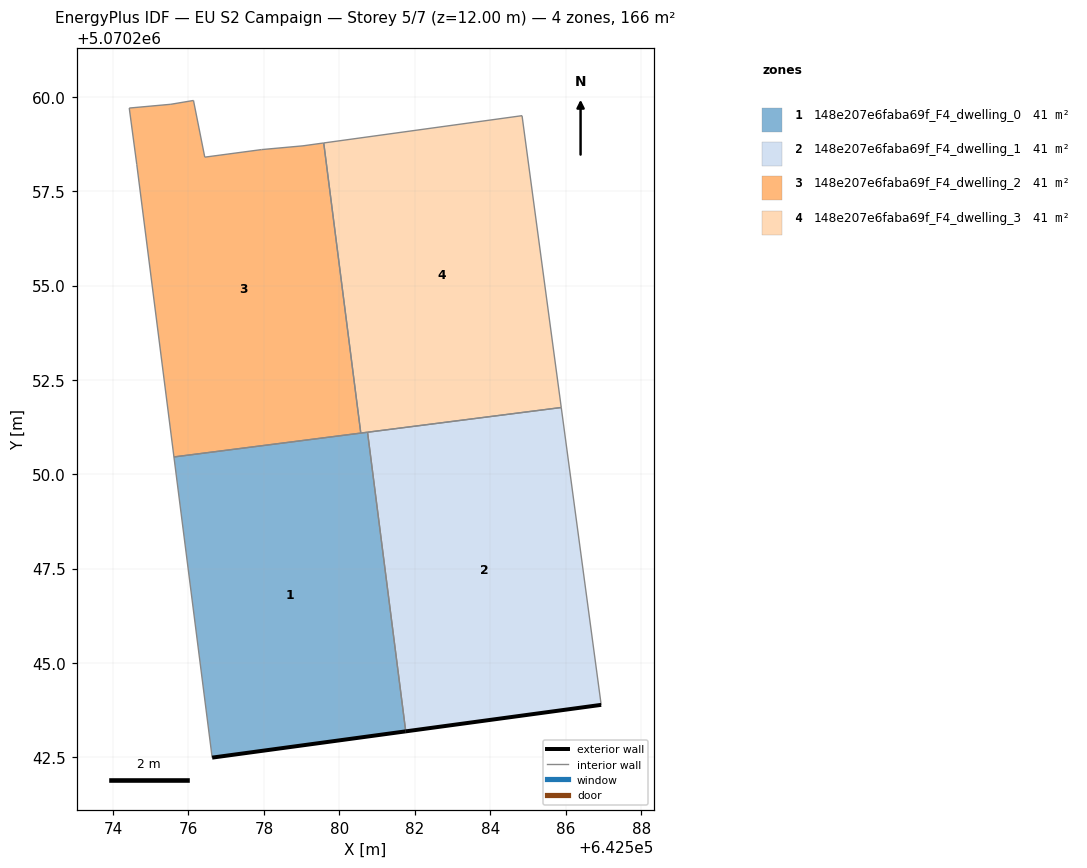
=== STOREY PLAN SPEC (per zone: floor XY polygon, exterior-wall plan segments, windows/doors) ===
zone 1: 148e207e6faba69f_F4_dwelling_0  (41.4 m²)
  floor: (642581.76, 5070243.19) (642580.75, 5070251.11) (642575.62, 5070250.46) (642576.63, 5070242.49)
  exterior wall: (642581.76, 5070243.19) – (642576.63, 5070242.49)  [5.2 m]
  interior walls: 4
zone 2: 148e207e6faba69f_F4_dwelling_1  (41.4 m²)
  floor: (642586.94, 5070243.89) (642585.88, 5070251.77) (642580.75, 5070251.11) (642581.76, 5070243.19)
  exterior wall: (642586.94, 5070243.89) – (642581.76, 5070243.19)  [5.2 m]
  interior walls: 3
zone 3: 148e207e6faba69f_F4_dwelling_2  (41.5 m²)
  floor: (642580.57, 5070251.09) (642579.58, 5070258.78) (642579.04, 5070258.70) (642577.94, 5070258.60) (642576.43, 5070258.40) (642576.13, 5070259.91) (642575.53, 5070259.80) (642574.43, 5070259.70) (642574.63, 5070258.20) (642575.62, 5070250.46)
  interior walls: 10
zone 4: 148e207e6faba69f_F4_dwelling_3  (41.4 m²)
  floor: (642585.88, 5070251.77) (642584.84, 5070259.50) (642579.58, 5070258.78) (642580.57, 5070251.09)
  interior walls: 5

=== DERIVED (storey summary) ===
Building: EU S2 Campaign
Storey: 5 of 7  (floor level z = 12.00 m)
Storey gross floor area: 165.8 m²
Zones on this storey: 4
  - 148e207e6faba69f_F4_dwelling_0: floor 41.4 m²; exterior wall 5.2 m (15.5 m²); WWR 0.0%
  - 148e207e6faba69f_F4_dwelling_1: floor 41.4 m²; exterior wall 5.2 m (15.7 m²); WWR 0.0%
  - 148e207e6faba69f_F4_dwelling_2: floor 41.5 m²
  - 148e207e6faba69f_F4_dwelling_3: floor 41.4 m²
Zone adjacency (shared interzone walls):
  - 148e207e6faba69f_F4_dwelling_0 ↔ 148e207e6faba69f_F4_dwelling_1
  - 148e207e6faba69f_F4_dwelling_0 ↔ 148e207e6faba69f_F4_dwelling_2
  - 148e207e6faba69f_F4_dwelling_0 ↔ 148e207e6faba69f_F4_dwelling_3
  - 148e207e6faba69f_F4_dwelling_1 ↔ 148e207e6faba69f_F4_dwelling_3
  - 148e207e6faba69f_F4_dwelling_2 ↔ 148e207e6faba69f_F4_dwelling_3